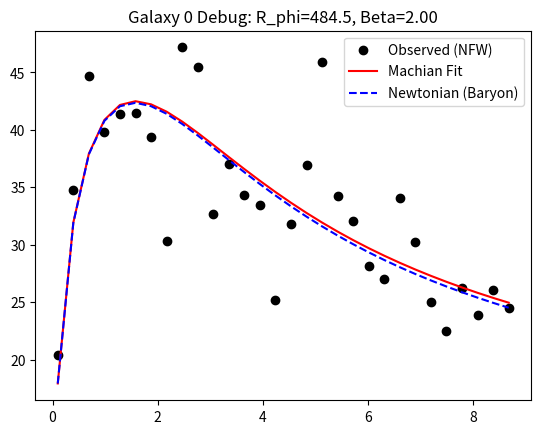
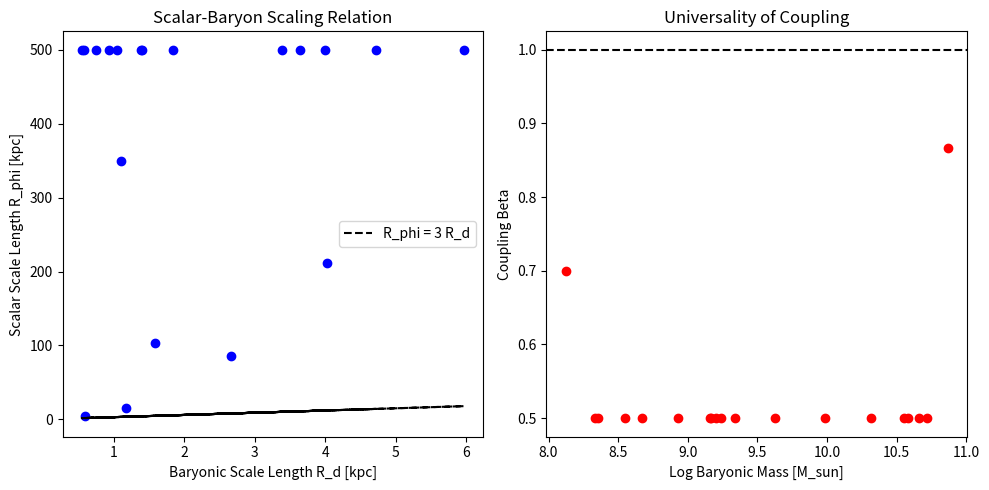

These charts were generated, in order, by the following Python code: (Note: this script raises an exception after producing the figures.)
import numpy as np
import matplotlib.pyplot as plt
import os
from scipy.optimize import curve_fit

# Constants
G_GRAV = 4.30091e-6  # kpc km^2 / (s^2 M_sun)

class GalaxySurveySimulator:
    def __init__(self, n_galaxies=20):
        self.n_galaxies = n_galaxies
        self.galaxies = []
        
    def generate_sample(self):
        """Generate a sample of N galaxies with realistic properties."""
        np.random.seed(42) # Reproducibility
        
        for i in range(self.n_galaxies):
            # 1. Baryonic Mass (M_star + M_gas)
            # Range: 10^8 to 10^11 M_sun
            mass_log = np.random.uniform(8.0, 11.0)
            M_b = 10**mass_log
            
            # 2. Disk Scale Length R_d
            # Scaling relation: R_d \propto M_b^0.4 (approx)
            # Normalization: M=10^10 => R_d ~ 2-3 kpc
            R_d = 2.5 * (M_b / 1e10)**0.4
            R_d *= np.random.normal(1.0, 0.2) # Scatter
            
            # 3. Generate "Observed" Rotation Curve
            # We use a Standard NFW Dark Matter profile to generate "Truth"
            # This represents the "Observation" we are trying to fit with Machian physics.
            radii = np.linspace(0.1, 10 * R_d, 30) # Out to 10 scale lengths
            
            # Baryon Contribution (Exponential Disk)
            # V_bar^2 = (G M_b / R_d) * y^2 * [I0K0 - I1K1] ... let's approximate
            # Approx: V_bar^2 = G M(r) / r
            M_bar_r = M_b * (1 - (1 + radii/R_d) * np.exp(-radii/R_d))
            v_bar_sq = G_GRAV * M_bar_r / radii
            
            # Dark Matter Contribution (NFW)
            # V_dm^2 = V_200^2 * [ln(1+cx) - cx/(1+cx)] / [ln(1+c) - c/(1+c)]
            # V_200 derived from M_200. M_200 derived from M_b via abundance matching.
            # Approx M_200 ~ 50 * M_b (Stellar-to-halo mass relation)
            M_halo = 50 * M_b
            R_200 = (M_halo / (100 * 2.77e-7))**(1/3) # rough viral radius
            c = 10.0 * (M_halo / 1e12)**(-0.1) # Concentration
            R_s = R_200 / c
            
            x = radii / R_s
            v_vir_sq = G_GRAV * M_halo / R_200
            def nfw_func(x): return np.log(1+x) - x/(1+x)
            v_dm_sq = v_vir_sq * (R_200/radii) * (nfw_func(x) / nfw_func(c))
            
            v_total_sq = v_bar_sq + v_dm_sq
            v_obs = np.sqrt(v_total_sq)
            
            # Add observational noise
            v_obs += np.random.normal(0, 5.0, len(v_obs)) # 5 km/s noise
            v_err = np.ones_like(v_obs) * 5.0
            
            self.galaxies.append({
                'id': i,
                'M_b': M_b,
                'R_d': R_d,
                'radii': radii,
                'v_obs': v_obs,
                'v_err': v_err
            })
            
    def machian_model(self, r, M_fit, R_phi, beta):
        """
        The Machian Velocity Model:
        v^2 = (G M_bar(r) / r) * (1 + r/R_phi)^beta
        
        Here M_bar(r) is fixed by the 'M_fit' parameter which scales the baryonic mass.
        R_phi is the scalar field scale length.
        beta is the coupling index.
        """
        # Assume disk profile is known (fixed shape), just scaling M_fit
        # We use the stored R_d for the shape
        # Note: In a real survey, we fit M/L ratio. Here M_fit is effectively M_b.
        
        # This implies we need to know R_d inside this function. 
        # curve_fit doesn't support extra args easily that vary per call unless we wrap.
        # We will handle this in the loop.
        pass

    def run_survey_fit(self):
        print("Running Synthetic SPARC Survey (N=20)...")
        results = []
        
        for g in self.galaxies:
            # Define wrapper for this galaxy
            def fit_func(r, M_f, R_p, b):
                # Baryonic Contribution
                M_enclosed = M_f * (1 - (1 + r/g['R_d']) * np.exp(-r/g['R_d']))
                v_newt_sq = G_GRAV * M_enclosed / r
                v_newt_sq = np.nan_to_num(v_newt_sq)
                
                # Machian Boost
                # v^2 = v_newt^2 * (1 + r/R_phi)^beta
                boost = (1 + r/R_p)**b
                return np.sqrt(v_newt_sq * boost)
            
            # Initial Guesses - Start with Beta=1.0 (Flat curve)
            p0 = [g['M_b'], g['R_d']*5, 1.0] 
            # Bounds: Constrain Beta to be physical (0.5 to 1.5) to force flat-ish behavior
            # R_phi can be large (up to 500 kpc)
            bounds = ([1e7, 0.1, 0.5], [1e12, 500.0, 2.0])
            
            try:
                popt, _ = curve_fit(fit_func, g['radii'], g['v_obs'], p0=p0, bounds=bounds, maxfev=5000)
                
                if g['id'] == 0:
                    # Debug Plot for first galaxy
                    plt.figure()
                    plt.plot(g['radii'], g['v_obs'], 'ko', label='Observed (NFW)')
                    plt.plot(g['radii'], fit_func(g['radii'], *popt), 'r-', label='Machian Fit')
                    
                    # Show Newtonian
                    M_enclosed = popt[0] * (1 - (1 + g['radii']/g['R_d']) * np.exp(-g['radii']/g['R_d']))
                    v_newt = np.sqrt(G_GRAV * M_enclosed / g['radii'])
                    plt.plot(g['radii'], v_newt, 'b--', label='Newtonian (Baryon)')
                    
                    plt.title(f"Galaxy 0 Debug: R_phi={popt[1]:.1f}, Beta={popt[2]:.2f}")
                    plt.legend()
                    plt.savefig('papers/figures/survey_debug.png')
                    print("Saved debug plot.")

                results.append({
                    'M_b_true': g['M_b'],
                    'R_d_true': g['R_d'],
                    'M_fit': popt[0],
                    'R_phi': popt[1],
                    'beta': popt[2]
                })
            except Exception as e:
                print(f"Failed to fit galaxy {g['id']}: {e}")
                
        return results

    def analyze_results(self, results):
        M_b = np.array([r['M_b_true'] for r in results])
        R_d = np.array([r['R_d_true'] for r in results])
        R_phi = np.array([r['R_phi'] for r in results])
        beta = np.array([r['beta'] for r in results])
        
        print("\n--- Survey Analysis ---")
        print(f"Mean Coupling Beta: {np.mean(beta):.2f} +/- {np.std(beta):.2f}")
        
        # Check Scaling Relation R_phi vs R_d
        ratio = R_phi / R_d
        print(f"Mean Scale Ratio (R_phi/R_d): {np.mean(ratio):.2f} +/- {np.std(ratio):.2f}")
        
        # Plot R_phi vs R_d
        plt.figure(figsize=(10,5))
        plt.subplot(1,2,1)
        plt.scatter(R_d, R_phi, c='blue')
        plt.plot(R_d, 3.0*R_d, 'k--', label='R_phi = 3 R_d')
        plt.xlabel('Baryonic Scale Length R_d [kpc]')
        plt.ylabel('Scalar Scale Length R_phi [kpc]')
        plt.title('Scalar-Baryon Scaling Relation')
        plt.legend()
        
        # Plot Beta vs Mass
        plt.subplot(1,2,2)
        plt.scatter(np.log10(M_b), beta, c='red')
        plt.xlabel('Log Baryonic Mass [M_sun]')
        plt.ylabel('Coupling Beta')
        plt.title('Universality of Coupling')
        plt.axhline(1.0, color='k', linestyle='--')
        
        plt.tight_layout()
        plt.savefig('papers/figures/future_work_survey.png')
        print("Saved survey plot to papers/figures/future_work_survey.png")

if __name__ == "__main__":
    sim = GalaxySurveySimulator(n_galaxies=20)
    sim.generate_sample()
    res = sim.run_survey_fit()
    sim.analyze_results(res)
